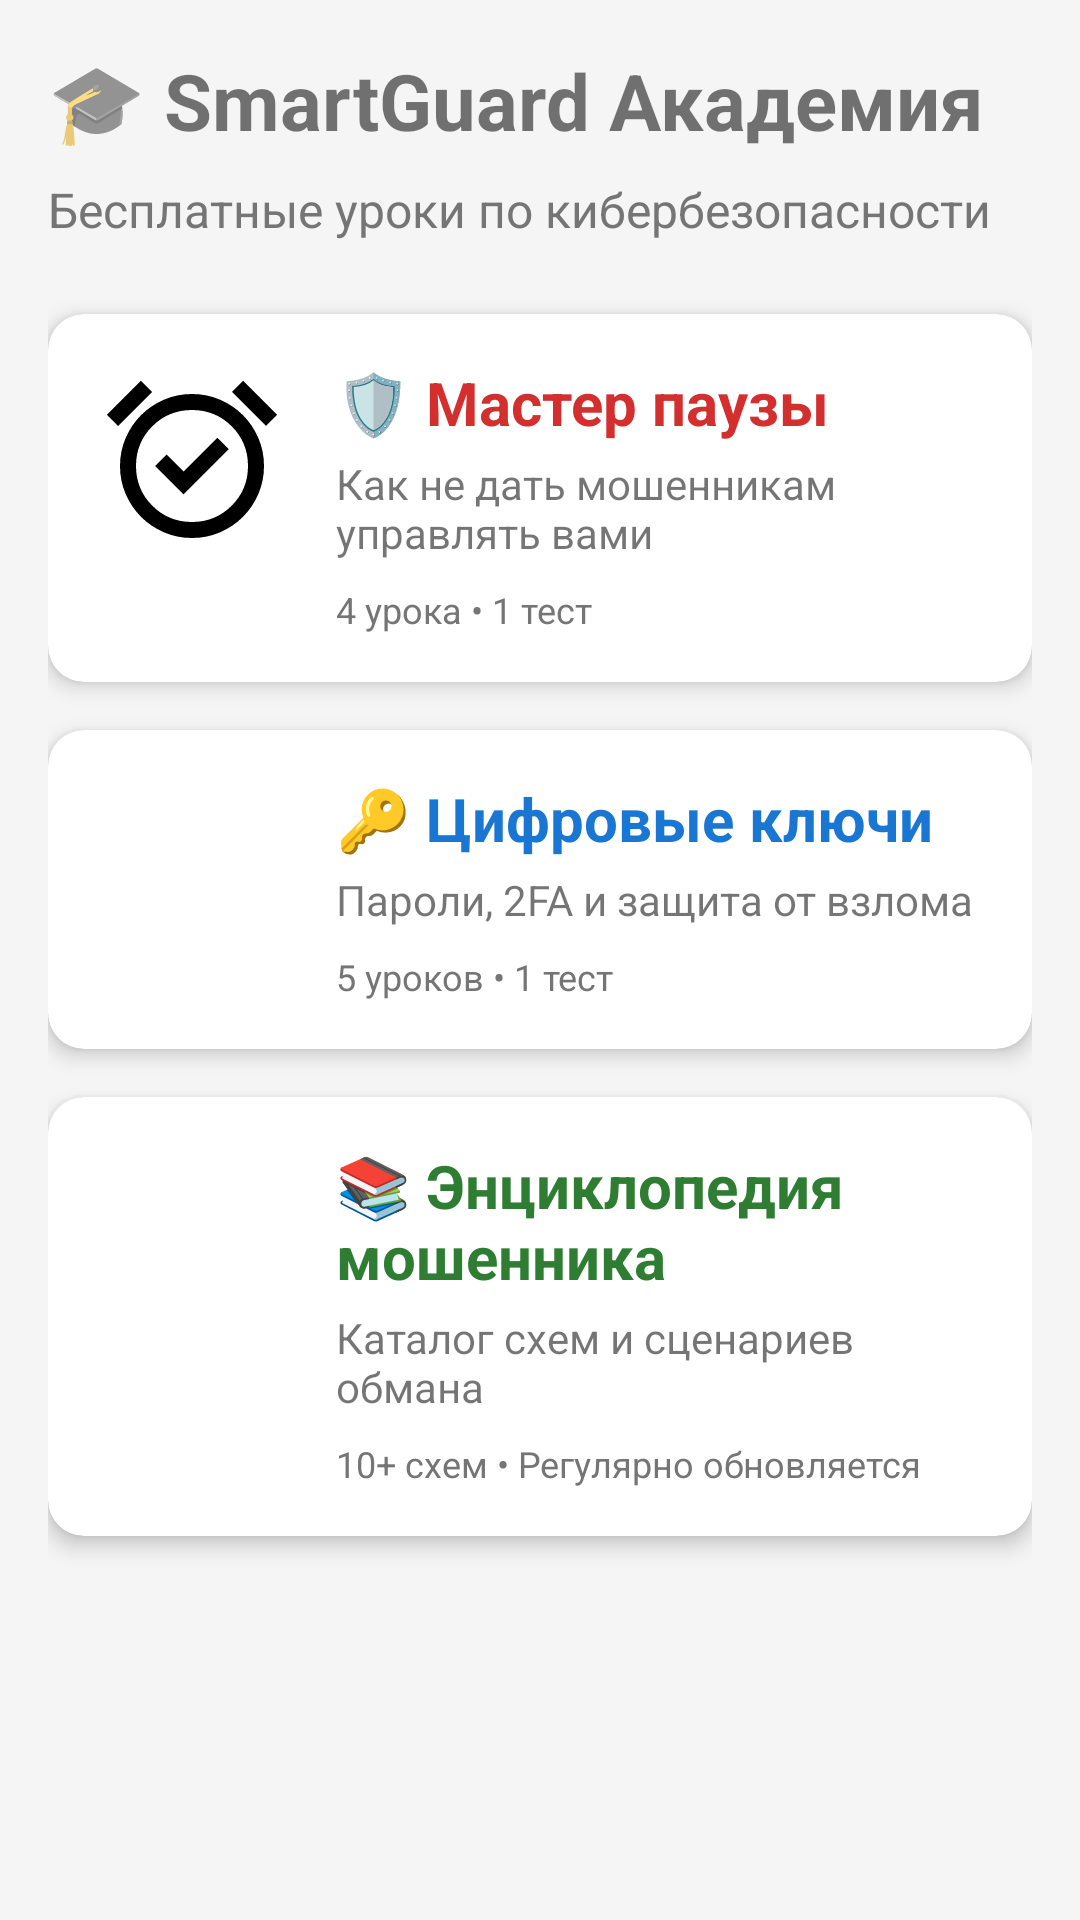

Here is an Android app screen rendered from its layout file. Give the layout XML and the strings, colors and styles it references.
<!-- AndroidManifest.xml: application theme Theme.SmartGuard -->
<!-- res/layout/fragment_training.xml -->
<?xml version="1.0" encoding="utf-8"?>
<ScrollView xmlns:android="http://schemas.android.com/apk/res/android"
    xmlns:app="http://schemas.android.com/apk/res-auto"
    android:layout_width="match_parent"
    android:layout_height="match_parent"
    android:fillViewport="true"
    android:background="#F5F5F5">

    <LinearLayout
        android:layout_width="match_parent"
        android:layout_height="wrap_content"
        android:orientation="vertical"
        android:padding="16dp">

        
        <TextView
            android:layout_width="wrap_content"
            android:layout_height="wrap_content"
            android:text="🎓 SmartGuard Академия"
            android:textSize="26sp"
            android:textStyle="bold"
            android:layout_marginBottom="8dp"/>

        <TextView
            android:layout_width="wrap_content"
            android:layout_height="wrap_content"
            android:text="Бесплатные уроки по кибербезопасности"
            android:textSize="16sp"
            android:textColor="#757575"
            android:layout_marginBottom="24dp"/>

        
        <androidx.cardview.widget.CardView
            android:id="@+id/cardModule1"
            android:layout_width="match_parent"
            android:layout_height="wrap_content"
            android:layout_marginBottom="16dp"
            android:clickable="true"
            android:focusable="true"
            android:foreground="?android:attr/selectableItemBackground"
            app:cardElevation="4dp"
            app:cardCornerRadius="12dp">

            <LinearLayout
                android:layout_width="match_parent"
                android:layout_height="wrap_content"
                android:orientation="horizontal"
                android:padding="16dp">

                
                <ImageView
                    android:layout_width="64dp"
                    android:layout_height="64dp"
                    android:src="@drawable/ic_module_pause"
                    android:contentDescription="@string/module_pause_icon"
                    android:layout_marginEnd="16dp"/>

                <LinearLayout
                    android:layout_width="0dp"
                    android:layout_height="wrap_content"
                    android:layout_weight="1"
                    android:orientation="vertical">

                    <TextView
                        android:layout_width="wrap_content"
                        android:layout_height="wrap_content"
                        android:text="🛡️ Мастер паузы"
                        android:textSize="20sp"
                        android:textStyle="bold"
                        android:textColor="#D32F2F"/>

                    <TextView
                        android:layout_width="wrap_content"
                        android:layout_height="wrap_content"
                        android:text="Как не дать мошенникам управлять вами"
                        android:textSize="14sp"
                        android:layout_marginTop="4dp"/>

                    <TextView
                        android:layout_width="wrap_content"
                        android:layout_height="wrap_content"
                        android:text="4 урока • 1 тест"
                        android:textSize="12sp"
                        android:textColor="#757575"
                        android:layout_marginTop="8dp"/>
                </LinearLayout>
            </LinearLayout>
        </androidx.cardview.widget.CardView>

        
        <androidx.cardview.widget.CardView
            android:id="@+id/cardModule2"
            android:layout_width="match_parent"
            android:layout_height="wrap_content"
            android:layout_marginBottom="16dp"
            android:clickable="true"
            android:focusable="true"
            android:foreground="?android:attr/selectableItemBackground"
            app:cardElevation="4dp"
            app:cardCornerRadius="12dp">

            <LinearLayout
                android:layout_width="match_parent"
                android:layout_height="wrap_content"
                android:orientation="horizontal"
                android:padding="16dp">

                <ImageView
                    android:layout_width="64dp"
                    android:layout_height="64dp"
                    android:src="@drawable/ic_module_keys"
                    android:contentDescription="@string/module_keys_icon"
                    android:layout_marginEnd="16dp"/>

                <LinearLayout
                    android:layout_width="0dp"
                    android:layout_height="wrap_content"
                    android:layout_weight="1"
                    android:orientation="vertical">

                    <TextView
                        android:layout_width="wrap_content"
                        android:layout_height="wrap_content"
                        android:text="🔑 Цифровые ключи"
                        android:textSize="20sp"
                        android:textStyle="bold"
                        android:textColor="#1976D2"/>

                    <TextView
                        android:layout_width="wrap_content"
                        android:layout_height="wrap_content"
                        android:text="Пароли, 2FA и защита от взлома"
                        android:textSize="14sp"
                        android:layout_marginTop="4dp"/>

                    <TextView
                        android:layout_width="wrap_content"
                        android:layout_height="wrap_content"
                        android:text="5 уроков • 1 тест"
                        android:textSize="12sp"
                        android:textColor="#757575"
                        android:layout_marginTop="8dp"/>
                </LinearLayout>
            </LinearLayout>
        </androidx.cardview.widget.CardView>

        
        <androidx.cardview.widget.CardView
            android:id="@+id/cardModule3"
            android:layout_width="match_parent"
            android:layout_height="wrap_content"
            android:layout_marginBottom="16dp"
            android:clickable="true"
            android:focusable="true"
            android:foreground="?android:attr/selectableItemBackground"
            app:cardElevation="4dp"
            app:cardCornerRadius="12dp">

            <LinearLayout
                android:layout_width="match_parent"
                android:layout_height="wrap_content"
                android:orientation="horizontal"
                android:padding="16dp">

                <ImageView
                    android:layout_width="64dp"
                    android:layout_height="64dp"
                    android:src="@drawable/ic_module_encyclopedia"
                    android:contentDescription="@string/module_encyclopedia_icon"
                    android:layout_marginEnd="16dp"/>

                <LinearLayout
                    android:layout_width="0dp"
                    android:layout_height="wrap_content"
                    android:layout_weight="1"
                    android:orientation="vertical">

                    <TextView
                        android:layout_width="wrap_content"
                        android:layout_height="wrap_content"
                        android:text="📚 Энциклопедия мошенника"
                        android:textSize="20sp"
                        android:textStyle="bold"
                        android:textColor="#2E7D32"/>

                    <TextView
                        android:layout_width="wrap_content"
                        android:layout_height="wrap_content"
                        android:text="Каталог схем и сценариев обмана"
                        android:textSize="14sp"
                        android:layout_marginTop="4dp"/>

                    <TextView
                        android:layout_width="wrap_content"
                        android:layout_height="wrap_content"
                        android:text="10+ схем • Регулярно обновляется"
                        android:textSize="12sp"
                        android:textColor="#757575"
                        android:layout_marginTop="8dp"/>
                </LinearLayout>
            </LinearLayout>
        </androidx.cardview.widget.CardView>
    </LinearLayout>
</ScrollView>
<!-- resources referenced by this layout -->
<resources>
  <!-- drawable ic_module_pause (drawable) -->
  <vector xmlns:android="http://schemas.android.com/apk/res/android" android:height="24dp" android:tint="#000000" android:viewportHeight="960" android:viewportWidth="960" android:width="24dp">
        
      <path android:fillColor="@android:color/white" android:pathData="M438,662L664,436L607,379L438,548L353,463L296,520L438,662ZM339.5,851.5Q274,823 225.5,774.5Q177,726 148.5,660.5Q120,595 120,520Q120,445 148.5,379.5Q177,314 225.5,265.5Q274,217 339.5,188.5Q405,160 480,160Q555,160 620.5,188.5Q686,217 734.5,265.5Q783,314 811.5,379.5Q840,445 840,520Q840,595 811.5,660.5Q783,726 734.5,774.5Q686,823 620.5,851.5Q555,880 480,880Q405,880 339.5,851.5ZM480,520Q480,520 480,520Q480,520 480,520Q480,520 480,520Q480,520 480,520Q480,520 480,520Q480,520 480,520Q480,520 480,520Q480,520 480,520ZM224,94L280,150L110,320L54,264L224,94ZM736,94L906,264L850,320L680,150L736,94ZM480,800Q597,800 678.5,718.5Q760,637 760,520Q760,403 678.5,321.5Q597,240 480,240Q363,240 281.5,321.5Q200,403 200,520Q200,637 281.5,718.5Q363,800 480,800Z"/>
      
  </vector>
  <string name="module_encyclopedia_icon">Иконка модуля Энциклопедия мошенника</string>
  <string name="module_keys_icon">Иконка модуля Цифровые ключи</string>
  <string name="module_pause_icon">Иконка модуля Мастер паузы</string>
  <style name="Theme.SmartGuard" parent="Theme.MaterialComponents.Light.NoActionBar.Bridge">
          <item name="colorPrimary">#6200EE</item>
          <item name="colorPrimaryDark">#3700B3</item>
          <item name="colorAccent">#03DAC5</item>
          <item name="android:statusBarColor">#3700B3</item>
      </style>
</resources>
